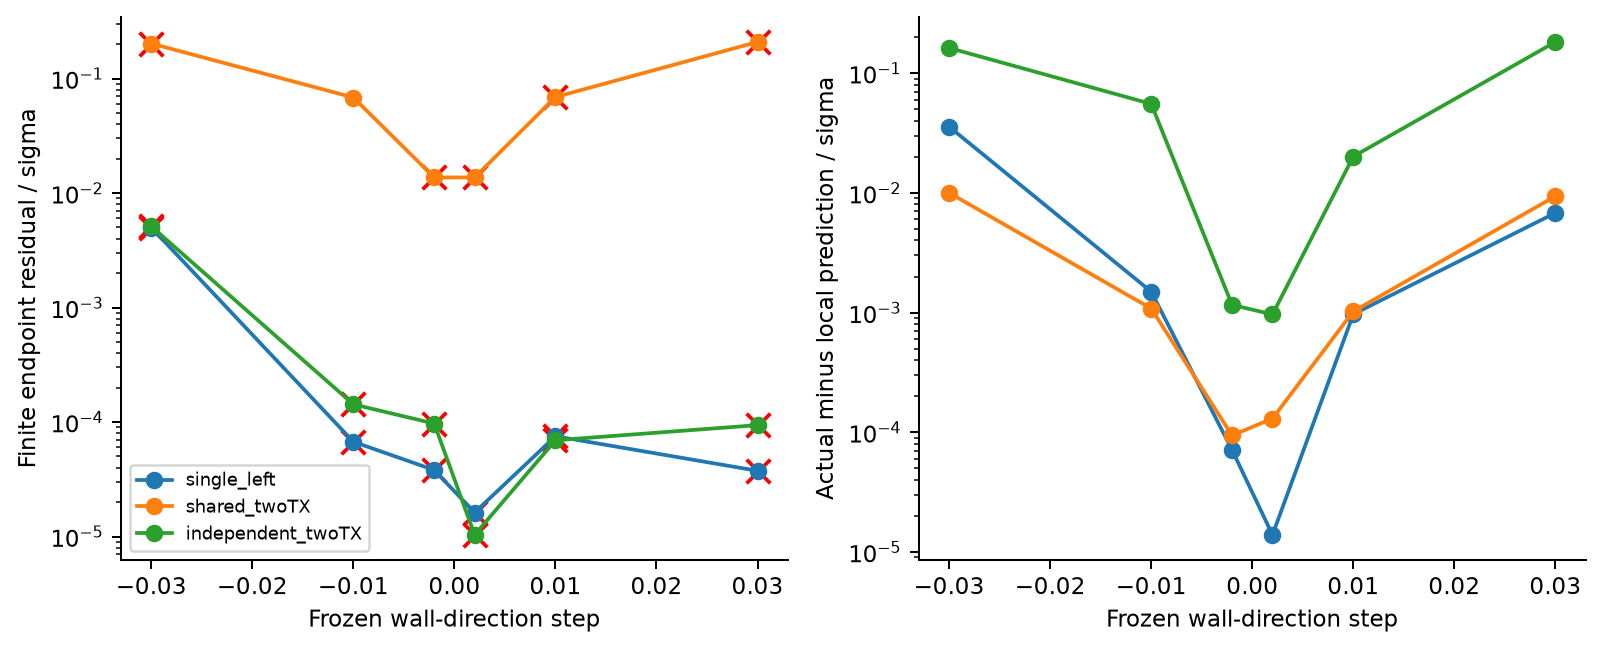

The table this chart was drawn from, first rows:
mode, wall_step, endpoint_white, local_predicted_white, actual_minus_local_white, success, nfev, independent_grid_white
single_left, -0.03, 0.004987, 0.0325, 0.03566, False, 8, 
single_left, -0.01, 6.720424967429373e-05, 0.001434, 0.001493, False, 8, 0.0005366
single_left, -0.002, 3.805122528591473e-05, 3.506282058132239e-05, 7.1176234776111e-05, False, 8, 
single_left, 0.002, 1.6194585735045716e-05, 2.7672343617188497e-05, 1.3894746116732384e-05, False, 8, 
single_left, 0.01, 7.510798579759309e-05, 0.00104, 0.0009686, False, 8, 0.0005815
single_left, 0.03, 3.749074547088217e-05, 0.006764, 0.006798, False, 8, 
shared_twoTX, -0.03, 0.2021, 0.2065, 0.00999, False, 8, 
shared_twoTX, -0.01, 0.06824, 0.06863, 0.00108, True, 6, 0.0007121
shared_twoTX, -0.002, 0.01368, 0.01372, 9.407467144994588e-05, False, 8, 
shared_twoTX, 0.002, 0.01366, 0.01372, 0.0001302, False, 8, 
shared_twoTX, 0.01, 0.06888, 0.06863, 0.001024, False, 8, 0.0008142
shared_twoTX, 0.03, 0.2085, 0.2062, 0.009371, False, 8, 
independent_twoTX, -0.03, 0.005112, 0.1616, 0.1623, False, 8, 
independent_twoTX, -0.01, 0.0001426, 0.05526, 0.05533, False, 8, 
independent_twoTX, -0.002, 9.692682958040627e-05, 0.001101, 0.001159, False, 8, 
independent_twoTX, 0.002, 1.0339315514265368e-05, 0.0009624, 0.0009642, False, 8, 
independent_twoTX, 0.01, 6.929720413948134e-05, 0.02011, 0.02011, False, 8, 
independent_twoTX, 0.03, 9.388178437626704e-05, 0.1821, 0.1822, False, 8, 
